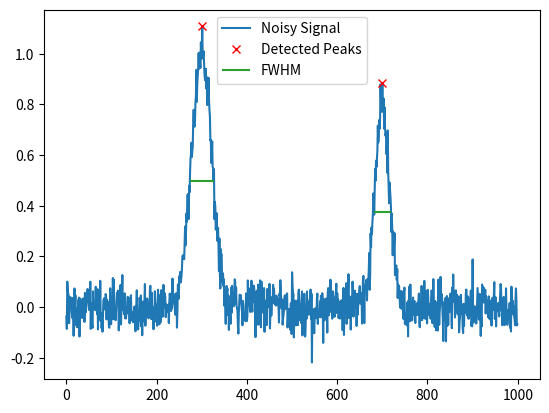

This figure's Python source:
import numpy as np
import matplotlib.pyplot as plt
from scipy.signal import find_peaks, peak_widths

# Generate simulated data: Two Gaussian peaks with some random noise
x = np.linspace(0, 100, 1000)
# Create peaks at x=30 and x=70
y = np.exp(-((x - 30) ** 2) / 10) + 0.8 * np.exp(-((x - 70) ** 2) / 5) 
# Add noise to the signal
y += np.random.normal(0, 0.05, x.size)

# 1. Find peaks
# Require a minimum height of 0.3 and a prominence of 0.2
# Parameters: (signal_array, height_threshold, prominence_threshold)
peaks, properties = find_peaks(y, height=0.3, prominence=0.2)

# 2. Calculate peak widths (FWHM: rel_height=0.5)
# Parameters: (signal_array, peak_indices, relative_height)
widths, width_heights, left_ips, right_ips = peak_widths(y, peaks, rel_height=0.5)

# 3. Visualize the results
plt.plot(y, label='Noisy Signal')
plt.plot(peaks, y[peaks], "x", label='Detected Peaks', color='red')

# Draw the width lines using horizontal lines (hlines)
# Parameters: (y_coordinates, x_start, x_end, color)
plt.hlines(width_heights, left_ips, right_ips, color="C2", label='FWHM')

plt.legend()
plt.show()
